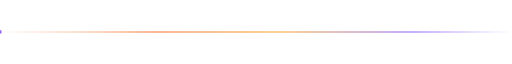
t = 0.00 s
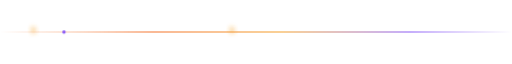
t = 1.50 s
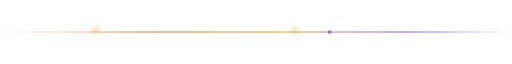
t = 3.16 s
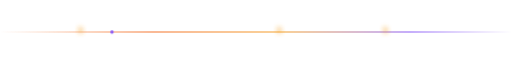
t = 5.00 s
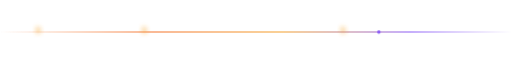
t = 6.67 s
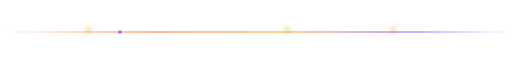
t = 8.25 s

The animated SVG that drew these frames (rendered in a browser with its animation timeline set to each time). Animation: 5 SMIL elements (animate=5), 18 CSS @keyframes rules; frames cover the first 8.25 s, repeats indefinitely.

<svg xmlns="http://www.w3.org/2000/svg" width="1200" height="34" viewBox="0 0 1200 34" role="img" aria-label="divider">
<style>
.pt{animation:pt 8s linear infinite}
@keyframes pt{0%{transform:translateY(0);opacity:0}15%{opacity:.9}100%{transform:translateY(-300px);opacity:0}}
.orb{transform-box:fill-box;transform-origin:center;animation:orb 9s linear infinite}
.o2{animation-duration:14s;animation-direction:reverse}
.o3{animation-duration:22s}
@keyframes orb{to{transform:rotate(360deg)}}
.breathe{transform-box:fill-box;transform-origin:center;animation:br 4.2s ease-in-out infinite}
@keyframes br{0%,100%{transform:scale(1);opacity:1}50%{transform:scale(1.05);opacity:.85}}
.sweep{animation:sw 6.5s ease-in-out infinite}
@keyframes sw{0%,58%{transform:translateX(-640px) skewX(-18deg)}100%{transform:translateX(1300px) skewX(-18deg)}}
.scan{animation:sc 7s cubic-bezier(.4,0,.6,1) infinite}
@keyframes sc{0%{transform:translateY(-10px);opacity:0}12%{opacity:1}88%{opacity:1}100%{transform:translateY(300px);opacity:0}}
.wv{animation:wv 11s ease-in-out infinite alternate}
.w2{animation-duration:16s}.w3{animation-duration:23s}
@keyframes wv{to{transform:translateX(-150px)}}
.spin{transform-box:fill-box;transform-origin:center;animation:sp 7s linear infinite}
.rev{animation-direction:reverse}
@keyframes sp{to{transform:rotate(360deg)}}
.beat{transform-box:fill-box;transform-origin:center;animation:bt 2.4s ease-in-out infinite}
@keyframes bt{0%,100%{transform:scale(1)}12%{transform:scale(1.16)}24%{transform:scale(.97)}36%{transform:scale(1)}}
.glow{animation:gw 3.2s ease-in-out infinite}
@keyframes gw{50%{opacity:.35}}
.dash{stroke-dasharray:7 9;animation:dsh 1.4s linear infinite}
@keyframes dsh{to{stroke-dashoffset:-32}}
.pk{animation:pk 3.2s linear infinite}
.p2{animation-delay:1.1s}.p3{animation-delay:2.2s}
@keyframes pk{0%{transform:translateX(0);opacity:0}8%{opacity:1}92%{opacity:1}100%{transform:translateX(var(--d,880px));opacity:0}}
.pls{transform-box:fill-box;transform-origin:center;animation:pls 2.6s ease-out infinite}
@keyframes pls{0%{transform:scale(.6);opacity:.85}100%{transform:scale(2.6);opacity:0}}
.flt{animation:flt 5.5s ease-in-out infinite}
.f2{animation-delay:-2.7s}
@keyframes flt{50%{transform:translateY(-9px)}}
.rise{animation:rs .9s cubic-bezier(.2,.7,.2,1) both}
.r2{animation-delay:.15s}.r3{animation-delay:.3s}.r4{animation-delay:.45s}.r5{animation-delay:.6s}.r6{animation-delay:.75s}.r7{animation-delay:.9s}.r8{animation-delay:1.05s}
@keyframes rs{from{opacity:0;transform:translateY(16px)}to{opacity:1;transform:translateY(0)}}
.blink{animation:bl 1.1s steps(2) infinite}
@keyframes bl{50%{opacity:0}}
.grid{animation:gd 3.4s linear infinite}
@keyframes gd{to{stroke-dashoffset:-44}}
.hue{animation:hue 9s linear infinite}
@keyframes hue{0%,100%{filter:hue-rotate(0deg)}50%{filter:hue-rotate(18deg)}}
.skew{animation:skw 12s ease-in-out infinite alternate}
@keyframes skw{from{transform:translateX(0)}to{transform:translateX(-360px)}}
@media (prefers-reduced-motion:reduce){*{animation:none!important}}
</style>
<defs>
<linearGradient id="gTitle" x1="0" y1="0" x2="1" y2="1">
  <stop offset="0" stop-color="#f4732c">
    <animate attributeName="stop-color" values="#f4732c;#f4a12c;#8b5cf6;#f4732c" dur="9s" repeatCount="indefinite"/>
  </stop>
  <stop offset=".55" stop-color="#f4a12c">
    <animate attributeName="stop-color" values="#f4a12c;#8b5cf6;#f4732c;#f4a12c" dur="9s" repeatCount="indefinite"/>
  </stop>
  <stop offset="1" stop-color="#8b5cf6">
    <animate attributeName="stop-color" values="#8b5cf6;#f4732c;#f4a12c;#8b5cf6" dur="9s" repeatCount="indefinite"/>
  </stop>
</linearGradient>
<linearGradient id="gLine" x1="0" y1="0" x2="1" y2="0">
  <stop offset="0" stop-color="#f4732c" stop-opacity="0"/>
  <stop offset=".3" stop-color="#f4732c"/><stop offset=".55" stop-color="#f4a12c"/>
  <stop offset=".8" stop-color="#8b5cf6"/><stop offset="1" stop-color="#8b5cf6" stop-opacity="0"/>
</linearGradient>
<linearGradient id="gBg" x1="0" y1="0" x2="0" y2="1">
  <stop offset="0" stop-color="#1f1b2b"/><stop offset=".6" stop-color="#2e2a3b"/><stop offset="1" stop-color="#1f1b2b"/>
</linearGradient>
<linearGradient id="gShine" x1="0" y1="0" x2="1" y2="0">
  <stop offset="0" stop-color="#fff" stop-opacity="0"/><stop offset=".5" stop-color="#fff" stop-opacity=".85"/><stop offset="1" stop-color="#fff" stop-opacity="0"/>
</linearGradient>
<linearGradient id="gBeam" x1="0" y1="0" x2="0" y2="1">
  <stop offset="0" stop-color="#f4732c" stop-opacity="0"/>
  <stop offset=".5" stop-color="#f4732c" stop-opacity=".55"/>
  <stop offset="1" stop-color="#f4732c" stop-opacity="0"/>
</linearGradient>
<radialGradient id="gOrL" cx="0" cy="0" r="1" gradientUnits="userSpaceOnUse" gradientTransform="translate(60 40) scale(620 360)">
  <stop offset="0" stop-color="#f4732c" stop-opacity=".5"><animate attributeName="stop-opacity" values=".5;.9;.5" dur="6s" repeatCount="indefinite"/></stop>
  <stop offset="1" stop-color="#f4732c" stop-opacity="0"/>
</radialGradient>
<radialGradient id="gOrR" cx="0" cy="0" r="1" gradientUnits="userSpaceOnUse" gradientTransform="translate(1140 40) scale(620 360)">
  <stop offset="0" stop-color="#8b5cf6" stop-opacity=".5"><animate attributeName="stop-opacity" values=".5;.9;.5" dur="7.5s" repeatCount="indefinite"/></stop>
  <stop offset="1" stop-color="#8b5cf6" stop-opacity="0"/>
</radialGradient>
<filter id="fGlow" x="-60%" y="-60%" width="220%" height="220%"><feGaussianBlur stdDeviation="6"/></filter>
<filter id="fSoft" x="-60%" y="-60%" width="220%" height="220%"><feGaussianBlur stdDeviation="18"/></filter>
</defs>
<rect x="0" y="16" width="1200" height="2" rx="1" fill="url(#gLine)"/>
<g class="skew" opacity=".8"><rect x="0" y="14" width="340" height="6" rx="3" fill="url(#gShine)" opacity=".25"/></g>
<g class="pk p1" style="--d:1180px"><g transform="translate(-20 3)"><path d="M11 0 5 11h5l-1 9 8-12h-5z" fill="#f4a12c" filter="url(#fGlow)"/></g></g><g class="pk p2" style="--d:1180px"><g transform="translate(-80 3)"><path d="M11 0 5 11h5l-1 9 8-12h-5z" fill="#f4a12c" filter="url(#fGlow)"/></g></g><g class="pk p3" style="--d:1180px"><g transform="translate(-140 3)"><path d="M11 0 5 11h5l-1 9 8-12h-5z" fill="#f4a12c" filter="url(#fGlow)"/></g></g>
<circle cx="0" cy="17" r="4" fill="#8b5cf6" class="pk p2" style="--d:1200px"/>
</svg>
